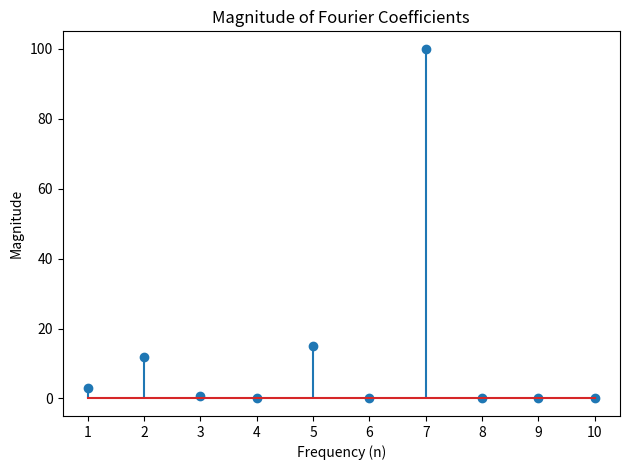

Source code (Python):
import math
from matplotlib import pyplot as plt
import numpy as np

t = np.linspace(0,1,10000) #time points, 10,000 of them, between 0 and 1 second

class Signal():
    def __init__(self,t):
        self.t = t
    
    def f(self):
        return 3*(np.cos(2*np.pi*t)) + 12*(np.cos(2*np.pi*2*t)) - 0.8*(np.sin(2*np.pi*3*t)) + 15*(np.cos(2*np.pi*t*5)) + 100*(np.sin(2*np.pi*7*t))
    
signal = Signal(t)
f = signal.f()

comps = []
magnitudes = []
for n in range(1,11):
    probe = np.exp(-2j * np.pi * n * t)
    c = np.trapezoid(f * probe, t)*2
    m = np.sqrt(c.real**2 + c.imag**2) #np.abs(c)
    magnitudes.append(float(m))
    comps.append(c)

print(comps)

plt.stem(range(1, 11), magnitudes)
plt.title('Magnitude of Fourier Coefficients')
plt.xlabel('Frequency (n)')
plt.ylabel('Magnitude')
plt.xticks(range(1, 11))
plt.tight_layout()
plt.show()
